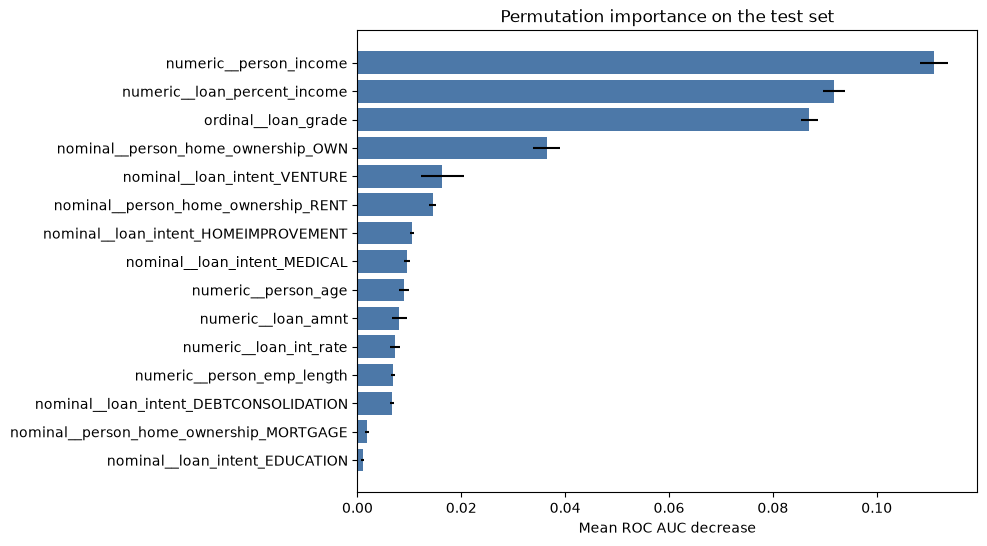

Source data for this figure (header and first rows):
feature, importance_mean, importance_std
numeric__person_income, 0.1111, 0.002658
numeric__loan_percent_income, 0.09182, 0.002133
ordinal__loan_grade, 0.087, 0.001646
nominal__person_home_ownership_OWN, 0.03644, 0.002643
nominal__loan_intent_VENTURE, 0.01636, 0.004171
nominal__person_home_ownership_RENT, 0.01449, 0.000670
nominal__loan_intent_HOMEIMPROVEMENT, 0.01054, 0.000396
nominal__loan_intent_MEDICAL, 0.009487, 0.000542
numeric__person_age, 0.008966, 0.000886
numeric__loan_amnt, 0.008040, 0.001444
numeric__loan_int_rate, 0.007210, 0.000933
numeric__person_emp_length, 0.006832, 0.000425
nominal__loan_intent_DEBTCONSOLIDATION, 0.006651, 0.000453
nominal__person_home_ownership_MORTGAGE, 0.001811, 0.000375
nominal__loan_intent_EDUCATION, 0.000974, 0.000374
numeric__cb_person_cred_hist_length, 0.000416, 0.000582
nominal__loan_intent_PERSONAL, 0.000331, 0.000087
binary__cb_person_default_on_file, 0.000084, 0.000038
nominal__person_home_ownership_OTHER, 0.000032, 0.000017
